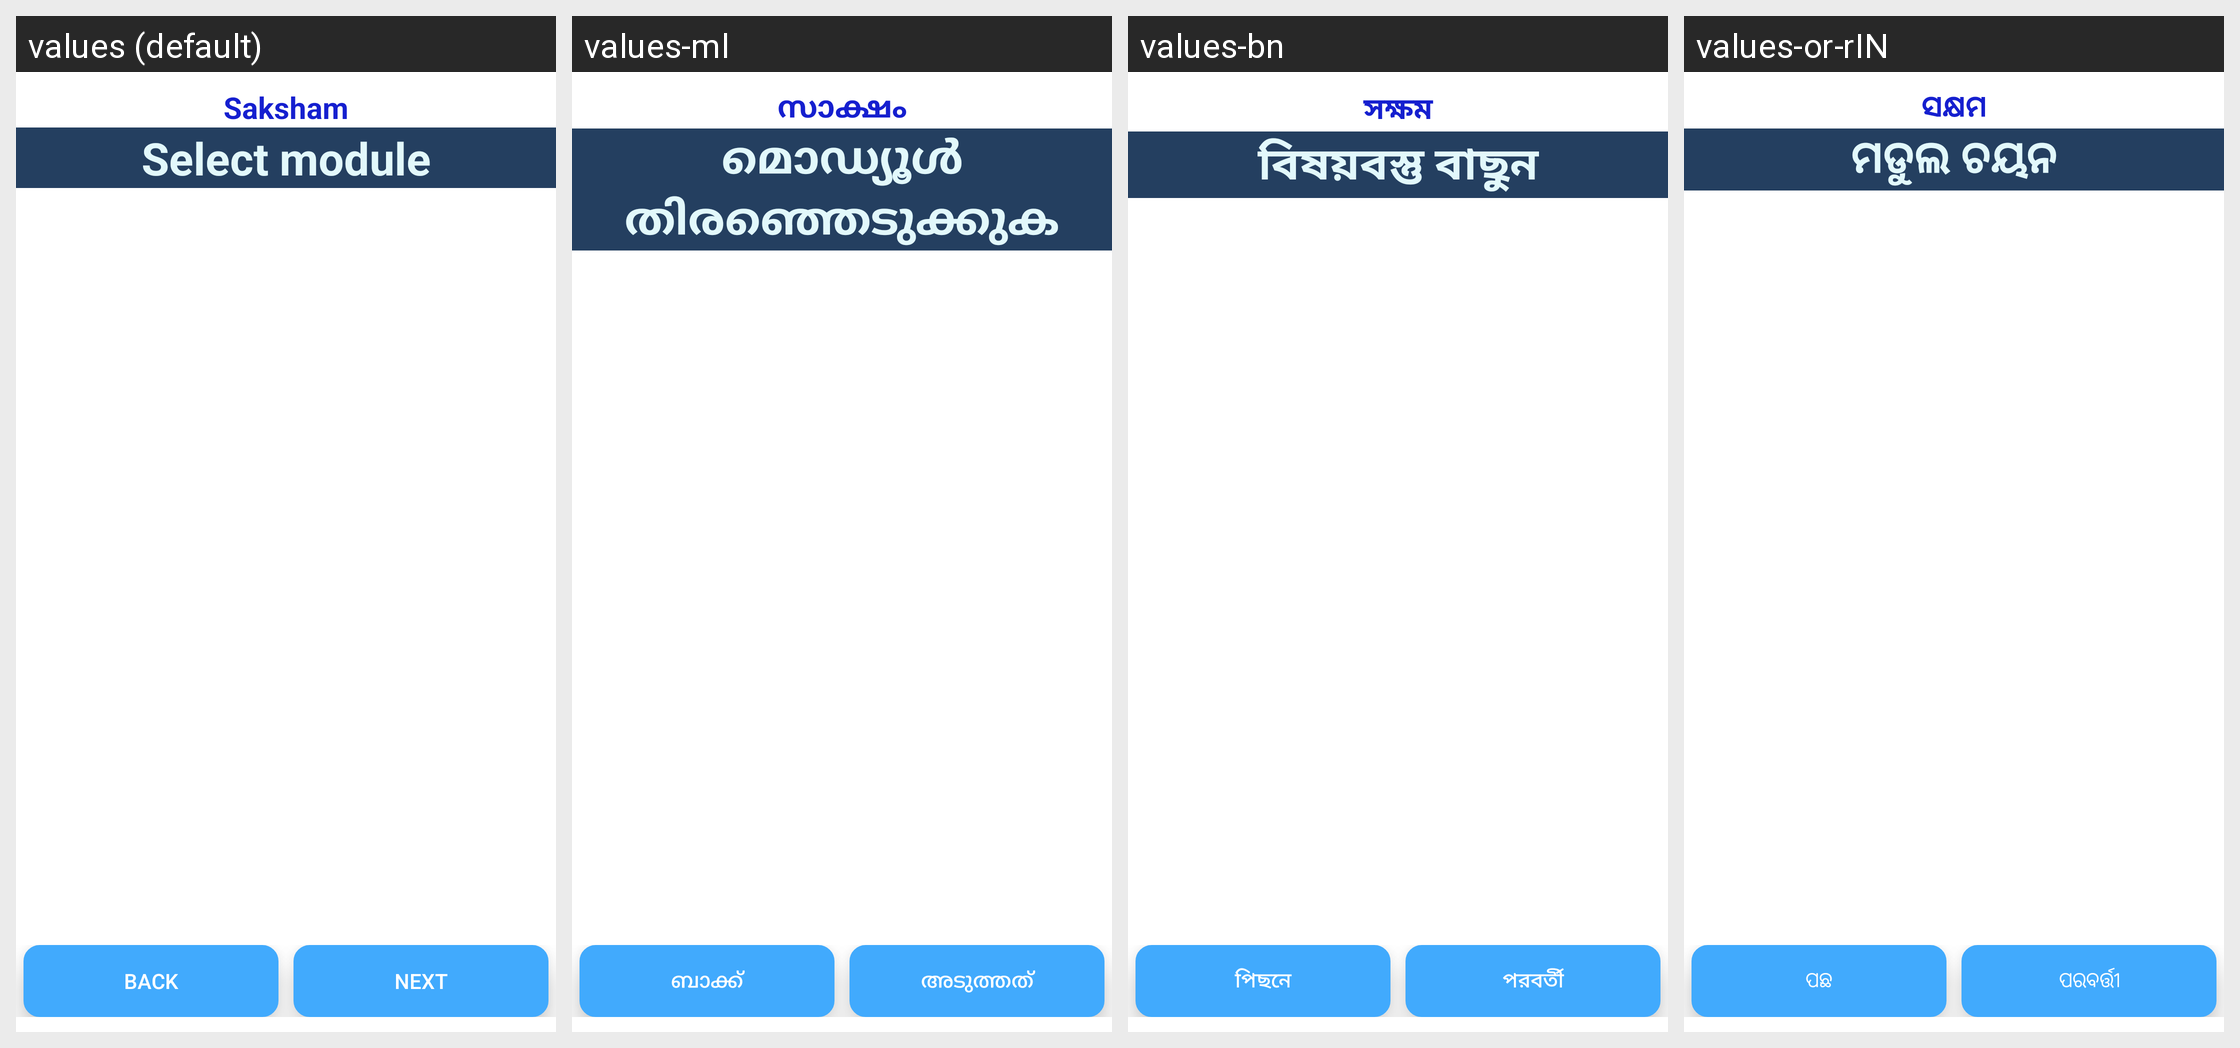

This grid shows one Android layout under several languages. Give, for every string resource on the screen, its name, the default text and each shown locale's text.
Android screen res/layout/select_module_layout.xml rendered under 4 locales, left to right: values (default), values-ml, values-bn, values-or-rIN. Device: Nexus 5 (rendered at 1080×1920; each locale shown at half size, 540×960, under a caption strip naming it); theme AppTheme.
Other locales in the repository, not shown: values-as-rIN, values-gu-rIN, values-hi-rIN, values-kha, values-mi, values-mr-rIN, values-pa, values-ta.
Strings drawn on this screen, with the default value and each locale's value (text and hints the layout hard-codes, and strings that could not be matched under every locale, appear in the picture but are not listed):

app_name
  values: Saksham
  values-ml: സാക്ഷം
  values-bn: সক্ষম
  values-or-rIN: ସକ୍ଷମ

select_module
  values: Select module
  values-ml: മൊഡ്യൂൾ തിരഞ്ഞെടുക്കുക
  values-bn: বিষয়বস্তু বাছুন
  values-or-rIN: ମଡୁଲ ଚୟନ

back
  values: Back
  values-ml: ബാക്ക്
  values-bn: পিছনে
  values-or-rIN: ପଛ

next
  values: next
  values-ml: അടുത്തത്
  values-bn: পরবর্তী
  values-or-rIN: ପରବର୍ତ୍ତୀ
